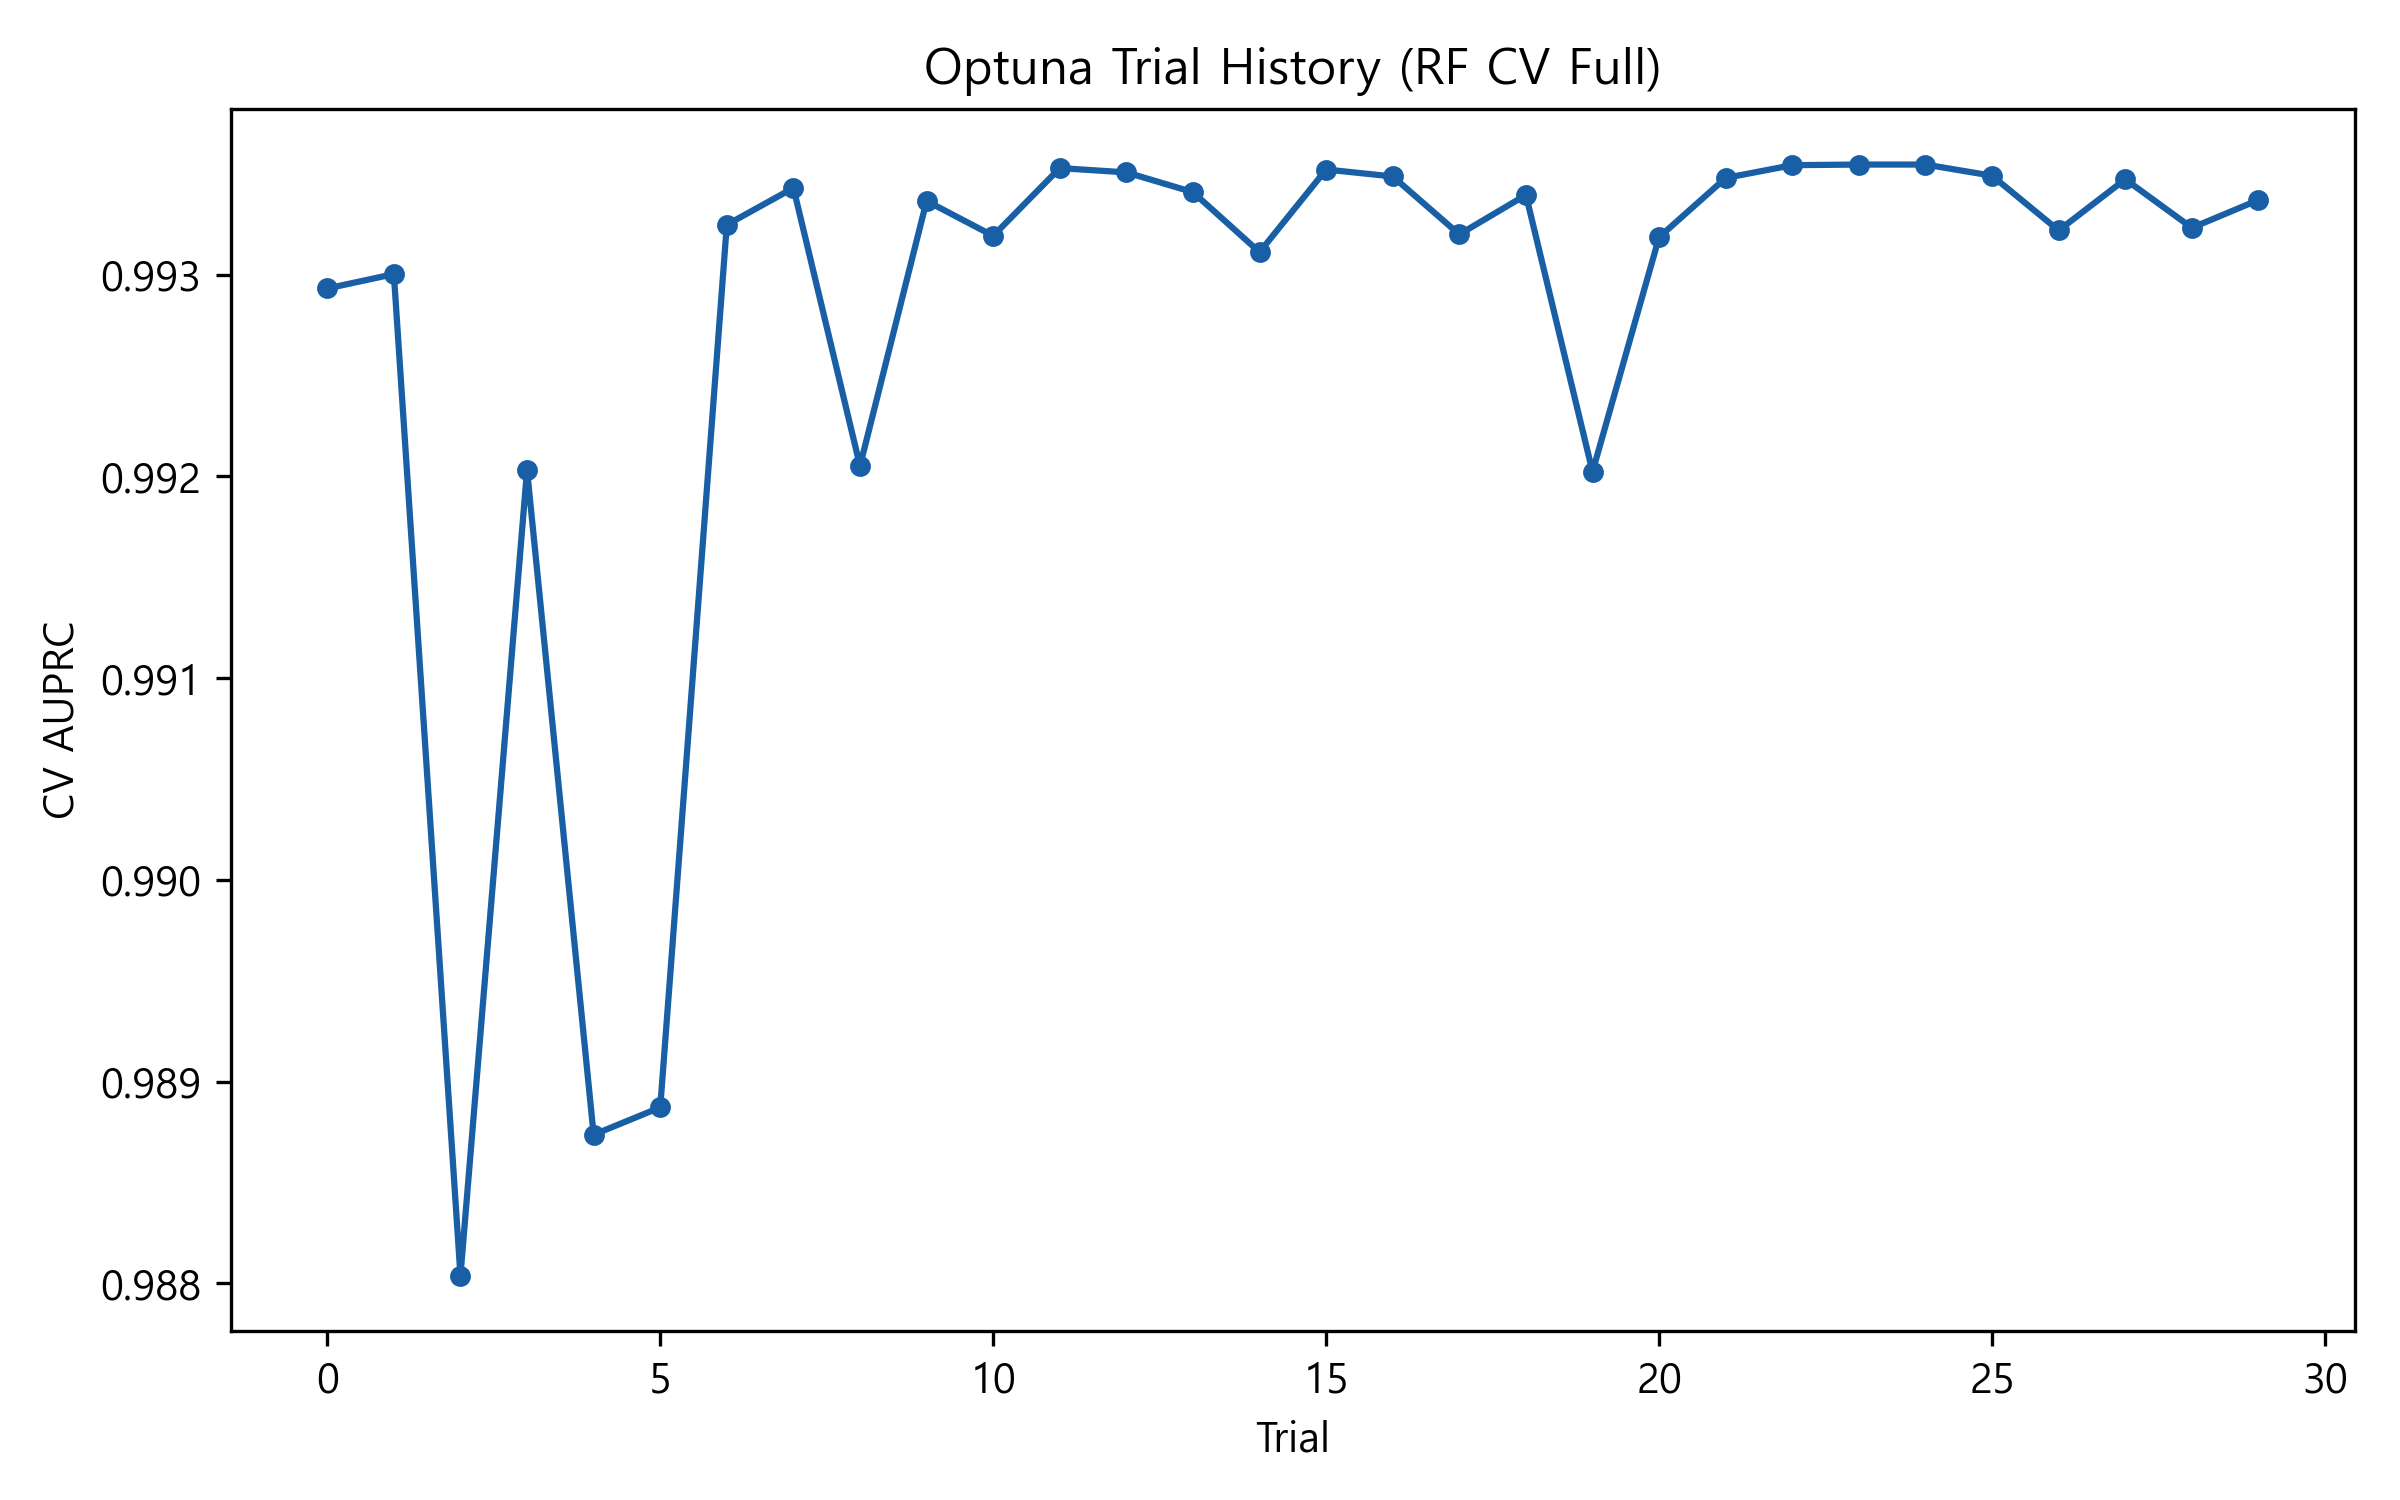

Source data for this figure (header and first rows):
trial, cv_auprc
0, 0.9929
1, 0.993
2, 0.988
3, 0.992
4, 0.9887
5, 0.9889
6, 0.9932
7, 0.9934
8, 0.9921
9, 0.9934
10, 0.9932
11, 0.9935
12, 0.9935
13, 0.9934
14, 0.9931
15, 0.9935
16, 0.9935
17, 0.9932
18, 0.9934
19, 0.992
20, 0.9932
21, 0.9935
22, 0.9935
23, 0.9935
24, 0.9935
25, 0.9935
26, 0.9932
27, 0.9935
28, 0.9932
29, 0.9934
